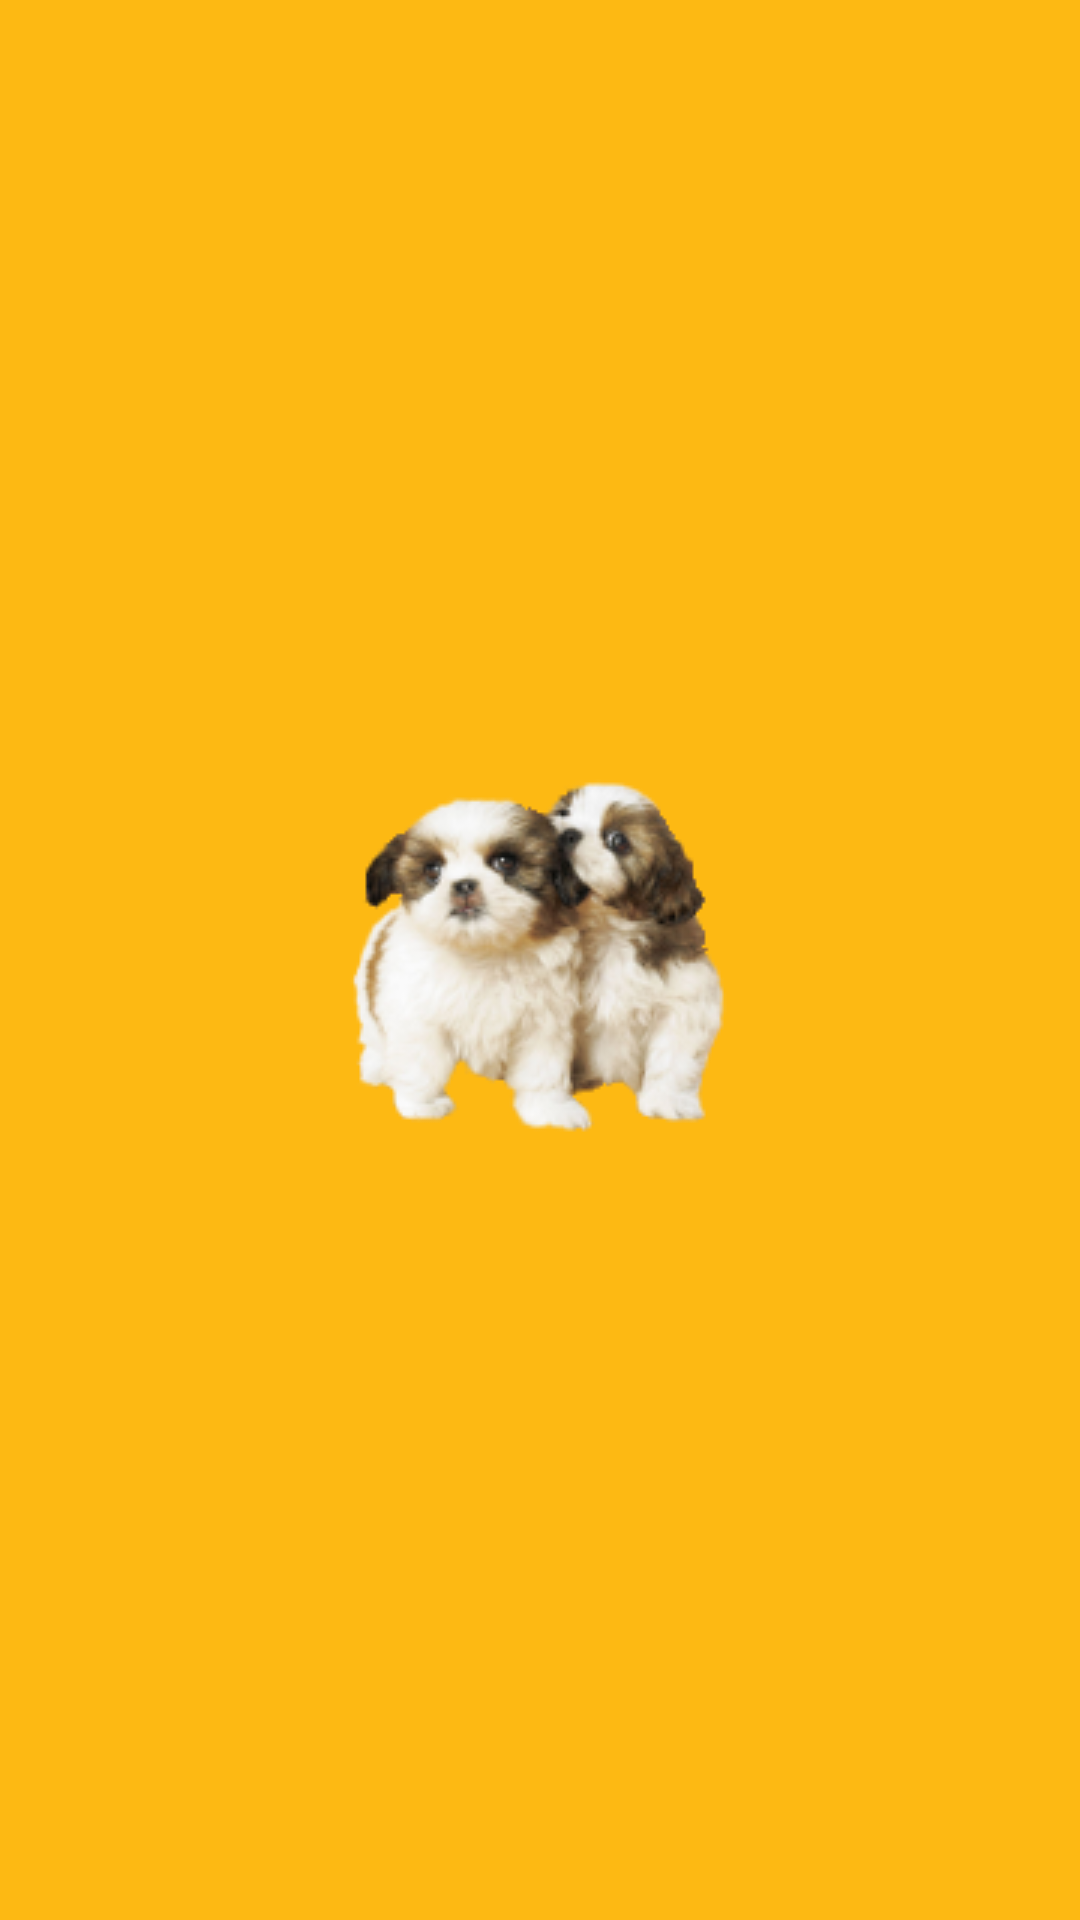

Layout XML and referenced resources for this Android screen:
<!-- AndroidManifest.xml: application theme Theme.MainTheme -->
<!-- res/layout/launcher_activity.xml -->
<?xml version="1.0" encoding="utf-8"?>
<RelativeLayout xmlns:android="http://schemas.android.com/apk/res/android"
    android:id="@+id/RelativeLayout1"
    android:layout_width="match_parent"
    android:layout_height="match_parent"
    android:background="@color/bg_actionbar_green"
    android:orientation="vertical" >

    <ImageView
        android:id="@+id/imageView1"
        android:layout_width="wrap_content"
        android:layout_height="wrap_content"
        android:layout_centerHorizontal="true"
        android:layout_centerVertical="true"
        android:contentDescription="@string/contentDescription"
        android:src="@drawable/ic_launcher" />

</RelativeLayout>
<!-- resources referenced by this layout -->
<resources>
  <color name="bg_actionbar_green">#fdb913</color>
  <!-- drawable ic_launcher: png bitmap (drawable-mdpi, 31306 bytes) -->
  <string name="contentDescription" />
  <style name="Theme.MainTheme" parent="Theme.BaseTheme" />
  <style name="Theme.BaseTheme" parent="@style/Theme.AppCompat.Light.NoActionBar" />
</resources>
